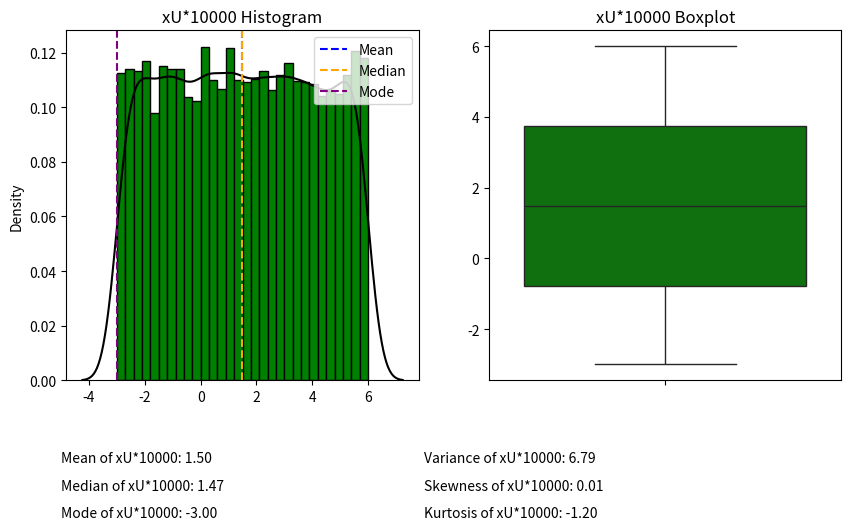

Reproduce this figure in Python.
#IMPORTING NECESSARY LIBRARIES
import matplotlib.pyplot as plt
import numpy as np
import seaborn as sns
from scipy import stats

#GENERATING RANDOM VARIABLES WITH UNIFORM DISTRIBUTION
xU10000 = np.random.uniform(low=-3, high=6, size=10000)

#SETTING THE GRAPH SIZE
fig = plt.figure(figsize=(10, 10))

#HISTOGRAM OF UNIFORM DISTRIBUTION
xU10000Hist = plt.subplot(2, 2, 1)
xU10000Hist.set_title('xU*10000 Histogram')
xU10000Hist.hist(xU10000, edgecolor='black', density=True, color='green',bins=30) #INCREASING BINS LEVELS IMPROVES THE GRAPH VISUALIZATION
sns.kdeplot(xU10000, color='black')

#BOXPLOT OF UNIFORM DISTRIBUTION
xU10000BoxPlot = plt.subplot(2, 2, 2)
xU10000BoxPlot.set_title('xU*10000 Boxplot')
xU10000BoxPlot = sns.boxplot(xU10000, color='green')

#CALCULATING THE MEAN, MEDIAN, AND MODE
xU10000Mean = np.mean(xU10000)
xU10000Median = np.median(xU10000)
#USING ARRAYS TO SELECT ONLY THE NUMBER INSTEAD OF THE OBJECT
xU10000Mode = stats.mode(xU10000)[0]

#ADDING MEAN, MEDIAN, AND MODE TO THE GRAPH
xU10000Hist.text(-5, -0.03, f'Mean of xU*10000: {xU10000Mean:.2f}')
xU10000Hist.text(-5, -0.04, f'Median of xU*10000: {xU10000Median:.2f}')
xU10000Hist.text(-5, -0.05, f'Mode of xU*10000: {xU10000Mode:.2f}')

#ADDING CAPTIONS OF MEAN, MEDIAN E MODE TO THE GRAPH
xU10000Hist.axvline(xU10000Mean, color='blue', linestyle='--', label='Mean')
xU10000Hist.axvline(xU10000Median, color='orange', linestyle='--', label='Median')
xU10000Hist.axvline(xU10000Mode, color='purple', linestyle='--', label='Mode')
xU10000Hist.legend(loc='upper right')


#CALCULATING VARIANCE, SKEWNESS, AND KURTOSIS
xU10000Variance = np.var(xU10000)
xU10000Skewness = stats.skew(xU10000)
xU10000Kurtosis = stats.kurtosis(xU10000)

#ADDING VARIANCE, SKEWNESS, AND KURTOSIS TO THE GRAPH
xU10000Hist.text(8, -0.03, f'Variance of xU*10000: {xU10000Variance:.2f}')
xU10000Hist.text(8, -0.04, f'Skewness of xU*10000: {xU10000Skewness:.2f}')
xU10000Hist.text(8, -0.05, f'Kurtosis of xU*10000: {xU10000Kurtosis:.2f}')

#DISPLAYING THE GRAPH
plt.show()
